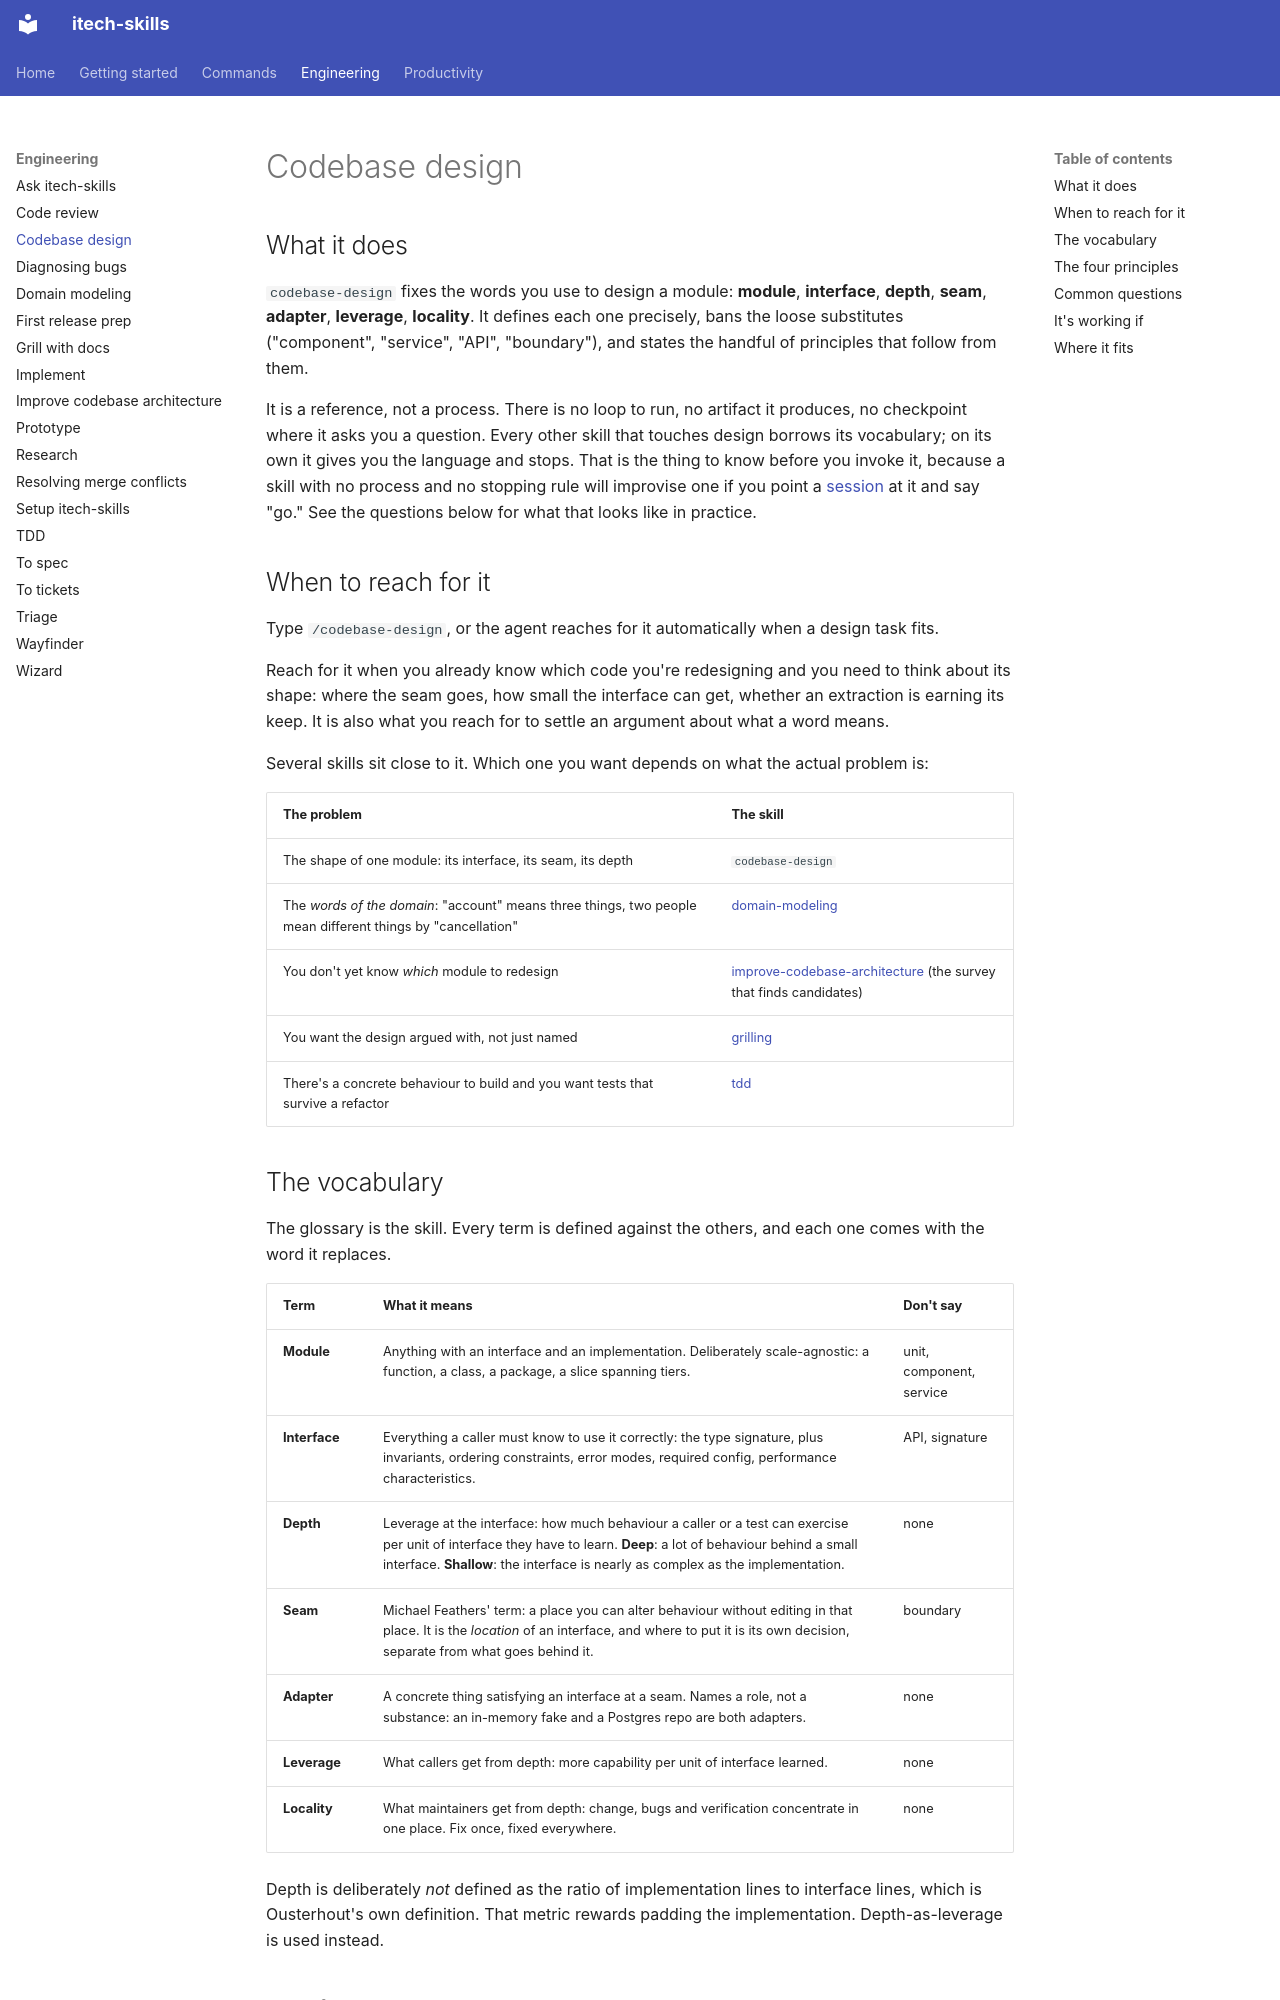

repository: rahularoratech/itech-skills · page: engineering/codebase-design/index.html · generator: mkdocs

## What it does

`codebase-design` fixes the words you use to design a module: **module**, **interface**, **depth**, **seam**, **adapter**, **leverage**, **locality**. It defines each one precisely, bans the loose substitutes ("component", "service", "API", "boundary"), and states the handful of principles that follow from them.

It is a reference, not a process. There is no loop to run, no artifact it produces, no checkpoint where it asks you a question. Every other skill that touches design borrows its vocabulary; on its own it gives you the language and stops. That is the thing to know before you invoke it, because a skill with no process and no stopping rule will improvise one if you point a [session](https://www.aihero.dev/ai-coding-dictionary/session) at it and say "go." See the questions below for what that looks like in practice.

## When to reach for it

Type `/codebase-design`, or the agent reaches for it automatically when a design task fits.

Reach for it when you already know which code you're redesigning and you need to think about its shape: where the seam goes, how small the interface can get, whether an extraction is earning its keep. It is also what you reach for to settle an argument about what a word means.

Several skills sit close to it. Which one you want depends on what the actual problem is:

| The problem | The skill |
|---|---|
| The shape of one module: its interface, its seam, its depth | `codebase-design` |
| The *words of the domain*: "account" means three things, two people mean different things by "cancellation" | [domain-modeling](https://github.com/rahularoratech/itech-skills/blob/main/docs/engineering/domain-modeling.md) |
| You don't yet know *which* module to redesign | [improve-codebase-architecture](https://github.com/rahularoratech/itech-skills/blob/main/docs/engineering/improve-codebase-architecture.md) (the survey that finds candidates) |
| You want the design argued with, not just named | [grilling](https://github.com/rahularoratech/itech-skills/blob/main/docs/productivity/grilling.md) |
| There's a concrete behaviour to build and you want tests that survive a refactor | [tdd](https://github.com/rahularoratech/itech-skills/blob/main/docs/engineering/tdd.md) |

## The vocabulary

The glossary is the skill. Every term is defined against the others, and each one comes with the word it replaces.

| Term | What it means | Don't say |
|---|---|---|
| **Module** | Anything with an interface and an implementation. Deliberately scale-agnostic: a function, a class, a package, a slice spanning tiers. | unit, component, service |
| **Interface** | Everything a caller must know to use it correctly: the type signature, plus invariants, ordering constraints, error modes, required config, performance characteristics. | API, signature |
| **Depth** | Leverage at the interface: how much behaviour a caller or a test can exercise per unit of interface they have to learn. **Deep**: a lot of behaviour behind a small interface. **Shallow**: the interface is nearly as complex as the implementation. | none |
| **Seam** | Michael Feathers' term: a place you can alter behaviour without editing in that place. It is the *location* of an interface, and where to put it is its own decision, separate from what goes behind it. | boundary |
| **Adapter** | A concrete thing satisfying an interface at a seam. Names a role, not a substance: an in-memory fake and a Postgres repo are both adapters. | none |
| **Leverage** | What callers get from depth: more capability per unit of interface learned. | none |
| **Locality** | What maintainers get from depth: change, bugs and verification concentrate in one place. Fix once, fixed everywhere. | none |

Depth is deliberately *not* defined as the ratio of implementation lines to interface lines, which is Ousterhout's own definition. That metric rewards padding the implementation. Depth-as-leverage is used instead.
